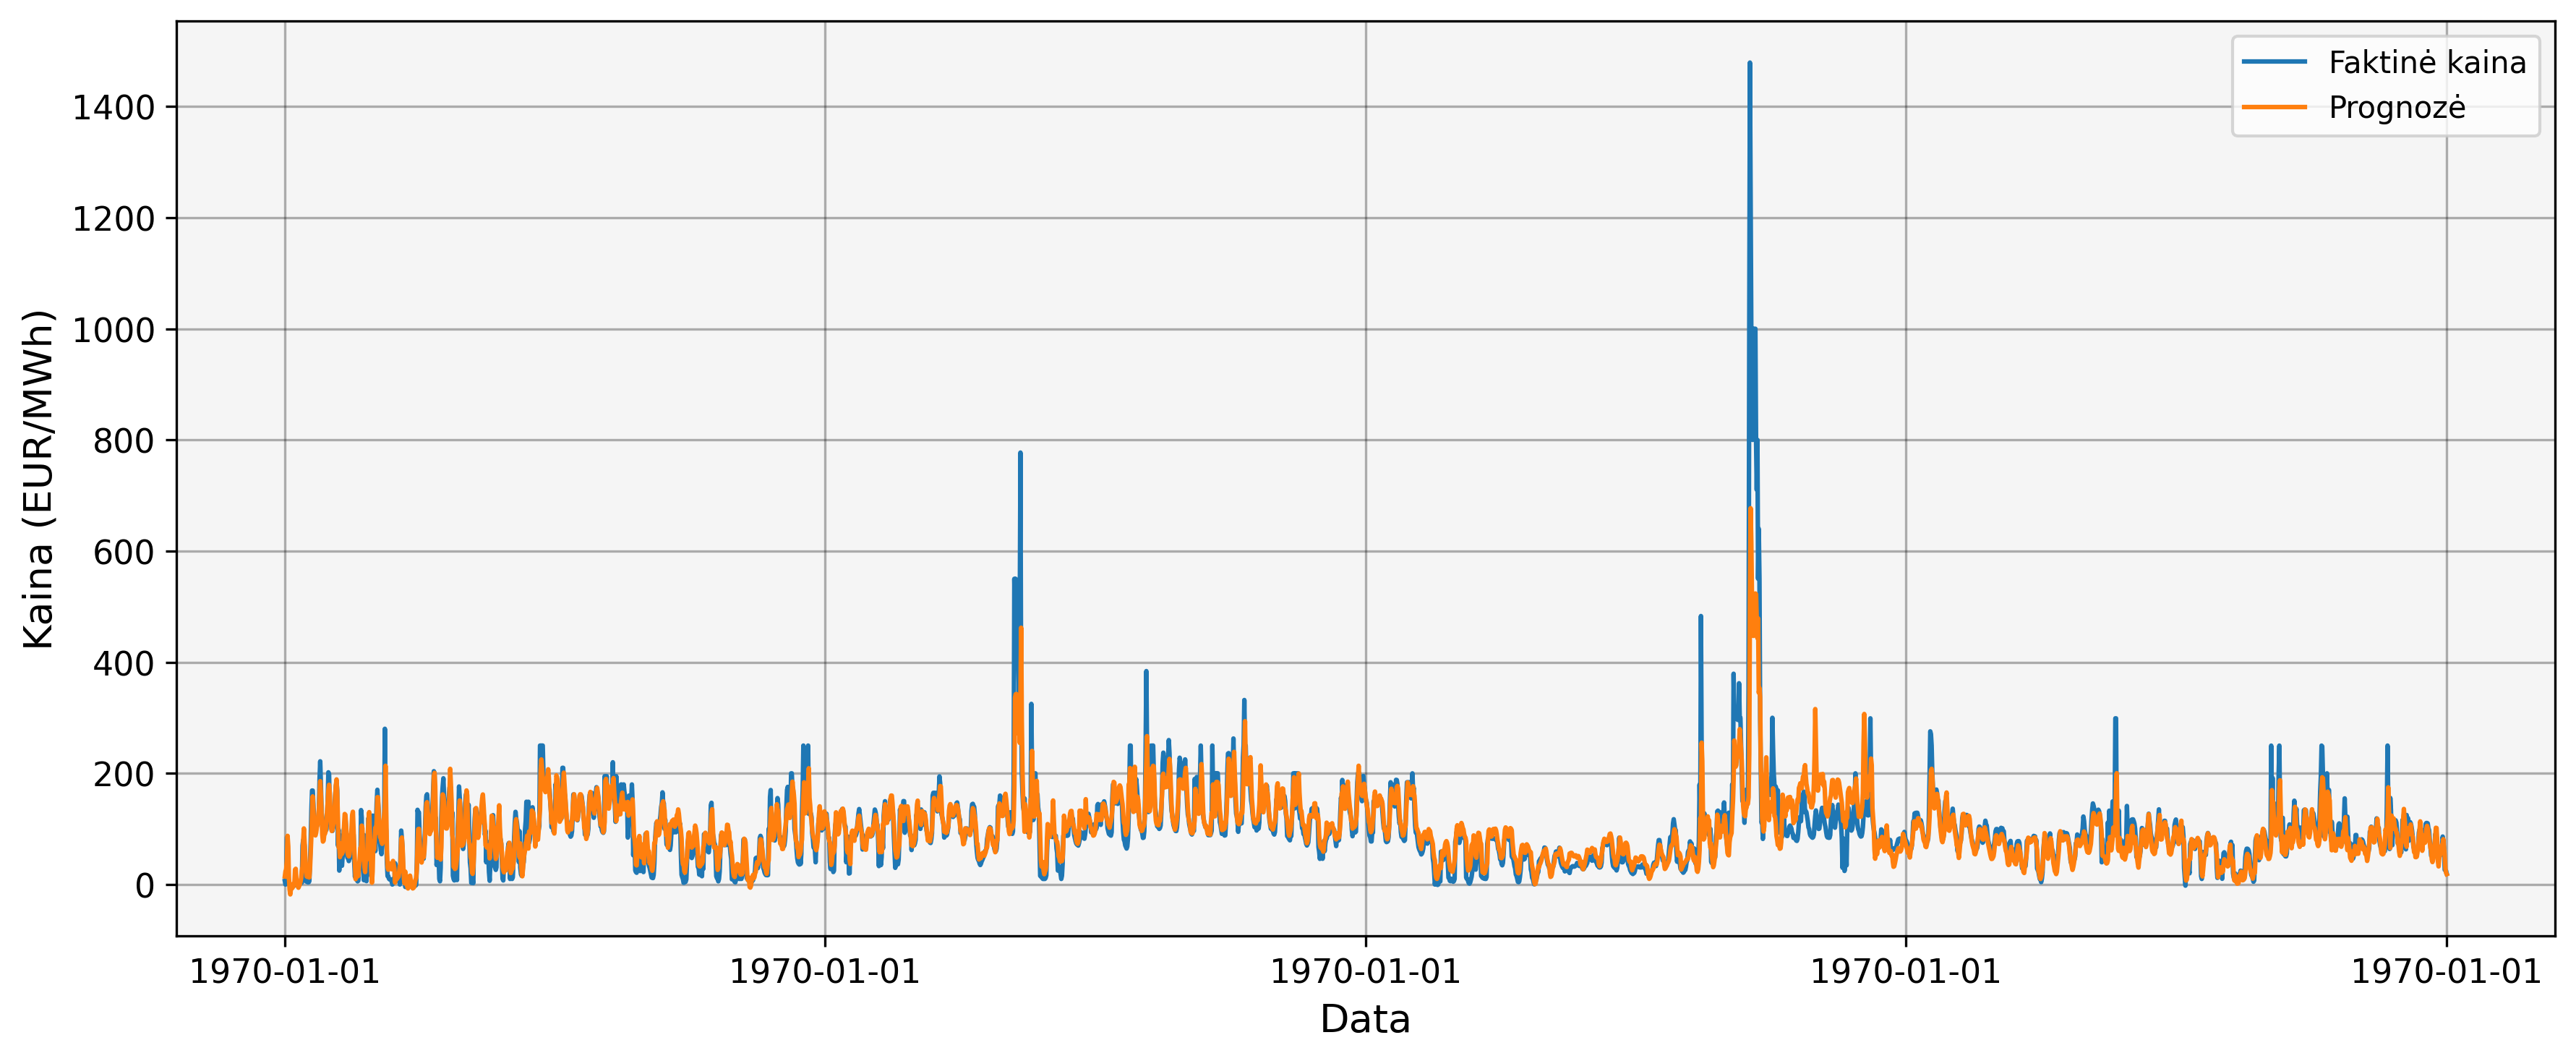

The data file committed next to this chart (first rows):
date, actual, predicted
0, 6.4, 14.37
1, 0.0, 23.89
2, 9.79, 26.77
3, 85.02, 44.05
4, 85.0, 87.56
5, 8.11, 68.84
6, -0.01, 13.58
7, 0.0, -9.231
8, -0.01, -17.8
9, -1.68, -7.678
10, -1.99, 0.3995
11, -2.04, -6.405
12, -2.07, -4.43
13, -2.05, -1.221
14, -1.8, 0.6793
15, -1.1, 26.76
16, -0.02, 28.26
17, 0.51, 8.208
18, 1.31, 0.6589
19, 1.36, -3.324
20, 1.3, -5.787
21, 1.32, -2.972
22, 1.35, 0.03442
23, 1.64, 4.867
24, 2.5, 11.65
25, 3.33, 24.06
26, 70.03, 32.22
27, 80.06, 78.76
28, 80.05, 100.9
29, 70.08, 75.97
30, 33.08, 51.02
31, 6.05, 30.78
32, 4.99, 14.74
33, 4.73, 13.81
34, 3.76, 18.65
35, 3.9, 15.01
36, 6.08, 12.72
37, 40.01, 28.05
38, 79.05, 56.37
39, 132.4, 87.8
40, 169.2, 124
41, 169.1, 158.5
42, 143.3, 134
43, 118.1, 107.4
44, 105.4, 89.35
45, 105, 88.29
46, 105, 93.27
47, 105, 102.4
48, 107.3, 108.7
49, 110.3, 120.9
50, 129.3, 136.6
51, 189.2, 159.7
52, 221.7, 185.9
53, 180.1, 163.1
54, 129.6, 126.1
55, 120.0, 89.86
56, 92.48, 77.27
57, 104.0, 79.18
58, 100.6, 90.68
59, 99.9, 91.56
... 3,118 more rows
